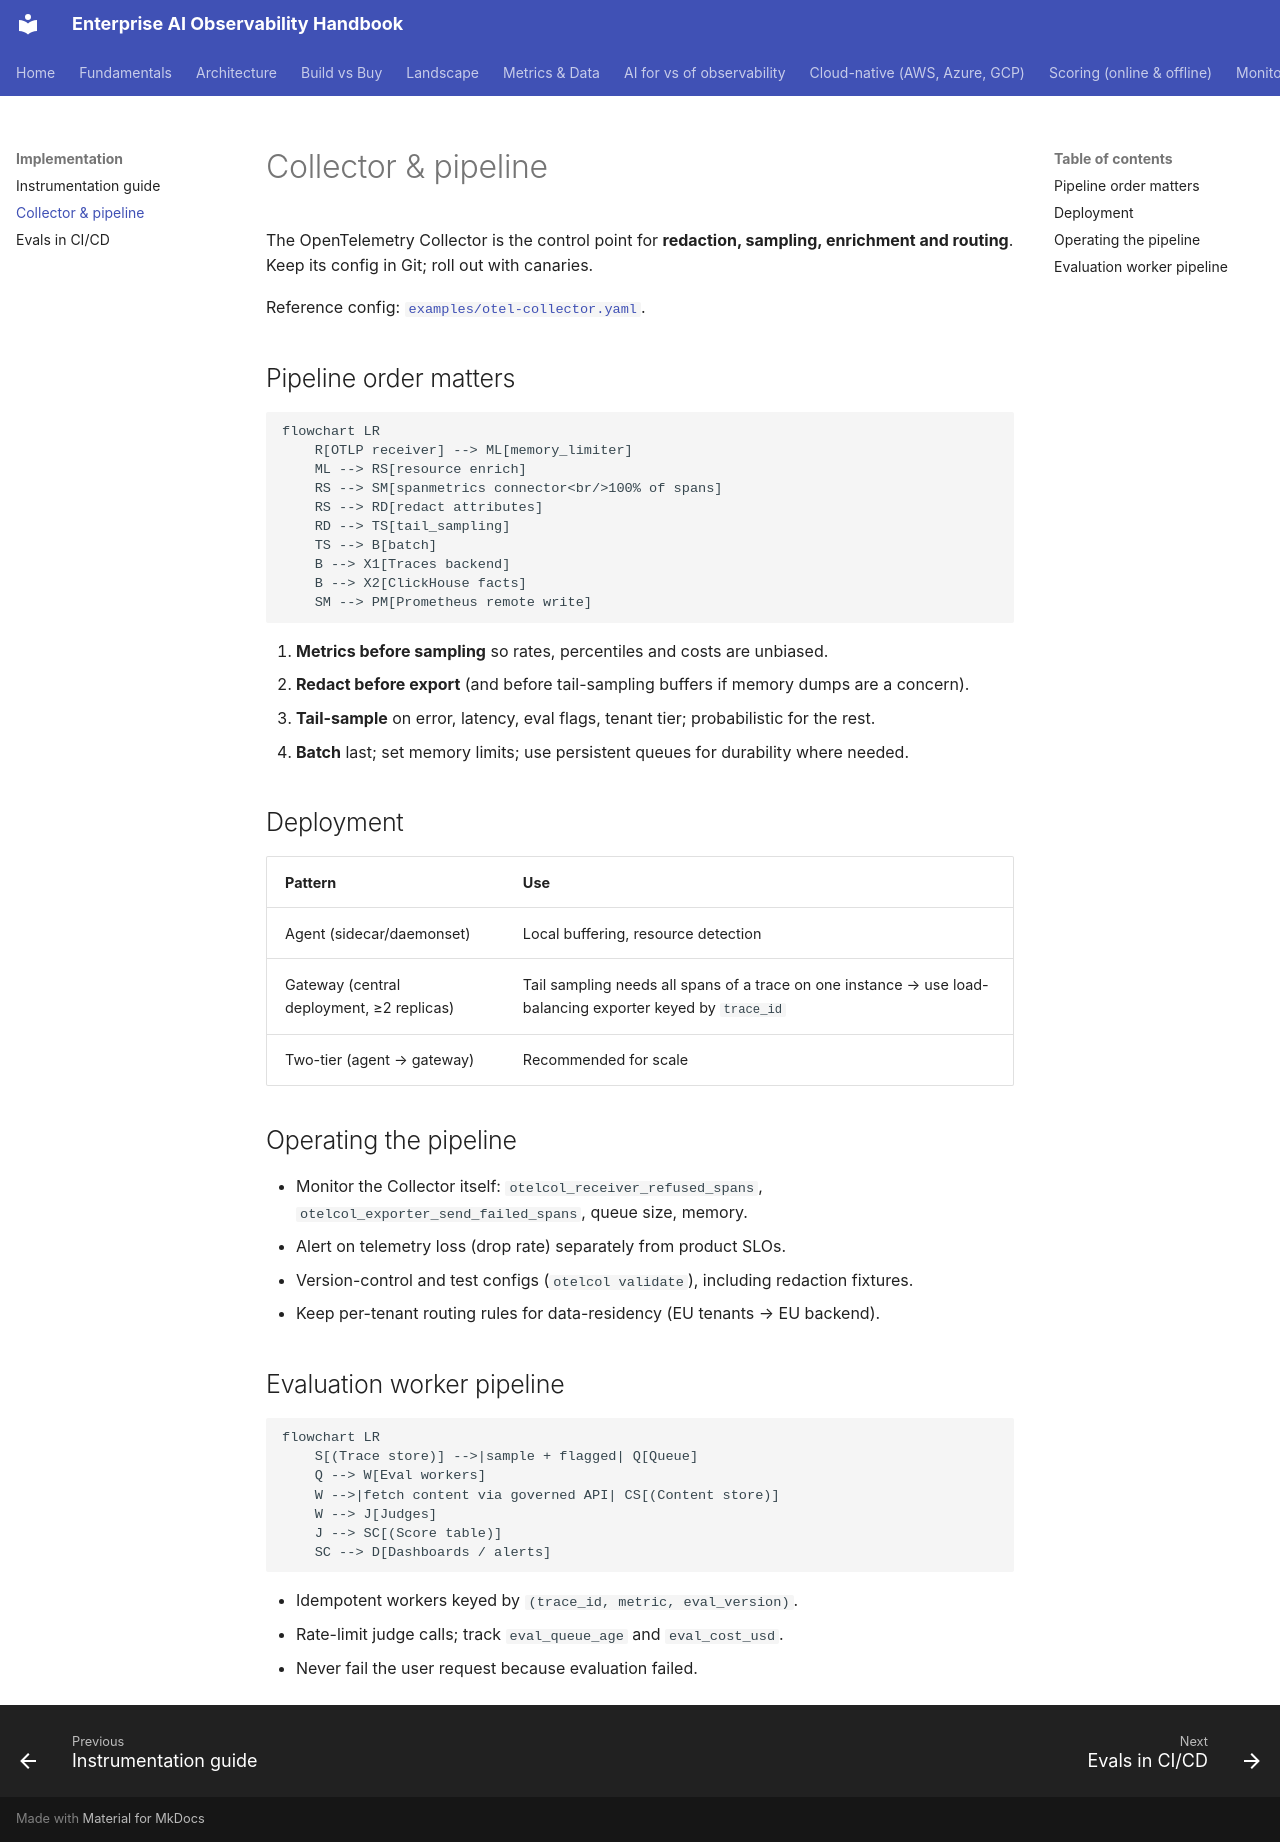

repository: akashtalole/AI-Observability · page: implementation/collector-pipeline/index.html · generator: mkdocs

# Collector & pipeline

The OpenTelemetry Collector is the control point for **redaction, sampling, enrichment and routing**. Keep its config in Git; roll out with canaries.

Reference config: [`examples/otel-collector.yaml`](https://github.com/akashtalole/ai-observability/blob/main/examples/otel-collector.yaml).

## Pipeline order matters

```mermaid
flowchart LR
    R[OTLP receiver] --> ML[memory_limiter]
    ML --> RS[resource enrich]
    RS --> SM[spanmetrics connector<br/>100% of spans]
    RS --> RD[redact attributes]
    RD --> TS[tail_sampling]
    TS --> B[batch]
    B --> X1[Traces backend]
    B --> X2[ClickHouse facts]
    SM --> PM[Prometheus remote write]
```

1. **Metrics before sampling** so rates, percentiles and costs are unbiased.
2. **Redact before export** (and before tail-sampling buffers if memory dumps are a concern).
3. **Tail-sample** on error, latency, eval flags, tenant tier; probabilistic for the rest.
4. **Batch** last; set memory limits; use persistent queues for durability where needed.

## Deployment

| Pattern | Use |
|---|---|
| Agent (sidecar/daemonset) | Local buffering, resource detection |
| Gateway (central deployment, ≥2 replicas) | Tail sampling needs all spans of a trace on one instance → use load-balancing exporter keyed by `trace_id` |
| Two-tier (agent → gateway) | Recommended for scale |

## Operating the pipeline

* Monitor the Collector itself: `otelcol_receiver_refused_spans`, `otelcol_exporter_send_failed_spans`, queue size, memory.
* Alert on telemetry loss (drop rate) separately from product SLOs.
* Version-control and test configs (`otelcol validate`), including redaction fixtures.
* Keep per-tenant routing rules for data-residency (EU tenants → EU backend).

## Evaluation worker pipeline

```mermaid
flowchart LR
    S[(Trace store)] -->|sample + flagged| Q[Queue]
    Q --> W[Eval workers]
    W -->|fetch content via governed API| CS[(Content store)]
    W --> J[Judges]
    J --> SC[(Score table)]
    SC --> D[Dashboards / alerts]
```

* Idempotent workers keyed by `(trace_id, metric, eval_version)`.
* Rate-limit judge calls; track `eval_queue_age` and `eval_cost_usd`.
* Never fail the user request because evaluation failed.
